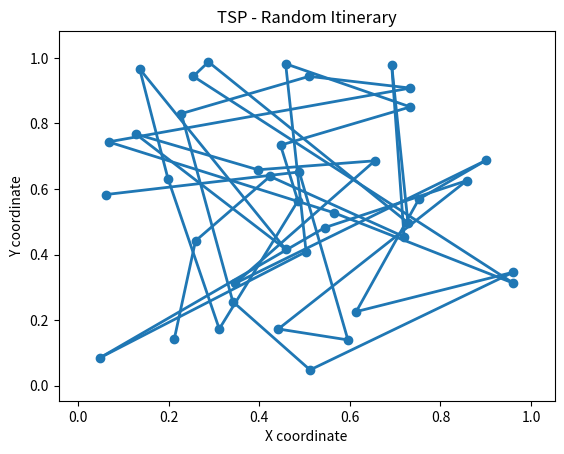
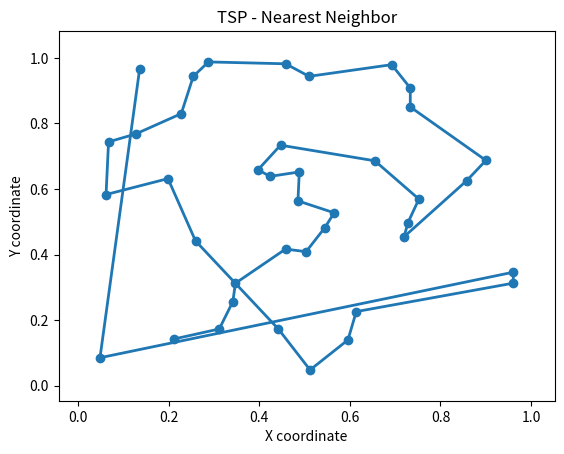

Write Python code to recreate these figures, in order.
import math
import matplotlib.collections as mc
import matplotlib.pylab as pl
import numpy as np


def genlines(cities, itinerary):
	"""Get lines between two consecutively points"""
	lines = []
	for j in range(0, len(itinerary) -1):
		lines.append((cities[itinerary[j]], cities[itinerary[j+1]]))
	return lines

def get_distance(point1, point2):
		#Pythagorean teorem
		a = abs(point1[0] - point2[0])
		b = abs(point1[1] - point2[1])
		distance = math.sqrt(a**2 + b**2)
		return distance

def howfar(lines):
	""" """
	distance = 0
	for j in range(0, len(lines)):
		distance += get_distance(lines[j][1], lines[j][0])
	return distance


def plotitinerary(cities, itin, plottitle, thename):
	"""Plot the itinerary of our salesman"""
	lc = mc.LineCollection(genlines(cities, itin), linewidths=2)
	fig, ax = pl.subplots()
	ax.add_collection(lc)
	ax.autoscale()
	ax.margins(0.1)
	pl.scatter(x, y)
	pl.title(plottitle)
	pl.xlabel('X coordinate')
	pl.ylabel('Y coordinate')
	pl.savefig(str(thename) + '.png')
	pl.close()

def findnearest(cities, idx,nnitinerary):
	"""Nearest Neighbor Algorithm"""
	point = cities[idx]
	mindistance = float('inf')
	minidx = -1

	for j in range(0, len(cities)):
		distance = get_distance(point, cities[j])
		if 0 < distance < mindistance and j not in nnitinerary:
			mindistance = distance 
			minidx = j
	return minidx

def donn(cities, N):
	"""Do nearest neighbor"""
	nnitinerary = [0]
	for j in range(0, N -1):
		next = findnearest(cities, nnitinerary[len(nnitinerary) -1], nnitinerary)
		nnitinerary.append(next)
	return nnitinerary


if __name__ == "__main__":
	random_seed = 1729
	np.random.seed(random_seed)
	N = 40
	x = np.random.rand(N)
	y = np.random.rand(N)

	points = zip(x, y)
	cities = list(points)

	itinerary = list(range(0, N))
	lines = genlines(cities, itinerary)
	total_distance = howfar(lines)
	print(f"Random Itinerary:\t{total_distance:.2f} km")
	plotitinerary(cities, itinerary, 'TSP - Random Itinerary', 'figure2')
	
	itinerary = donn(cities, N)
	lines = genlines(cities, itinerary)
	total_distance = howfar(lines)
	print(f"Nearest Neighbor:\t{total_distance:.2f} km")	
	plotitinerary(cities, itinerary, 'TSP - Nearest Neighbor', 'figure3')
